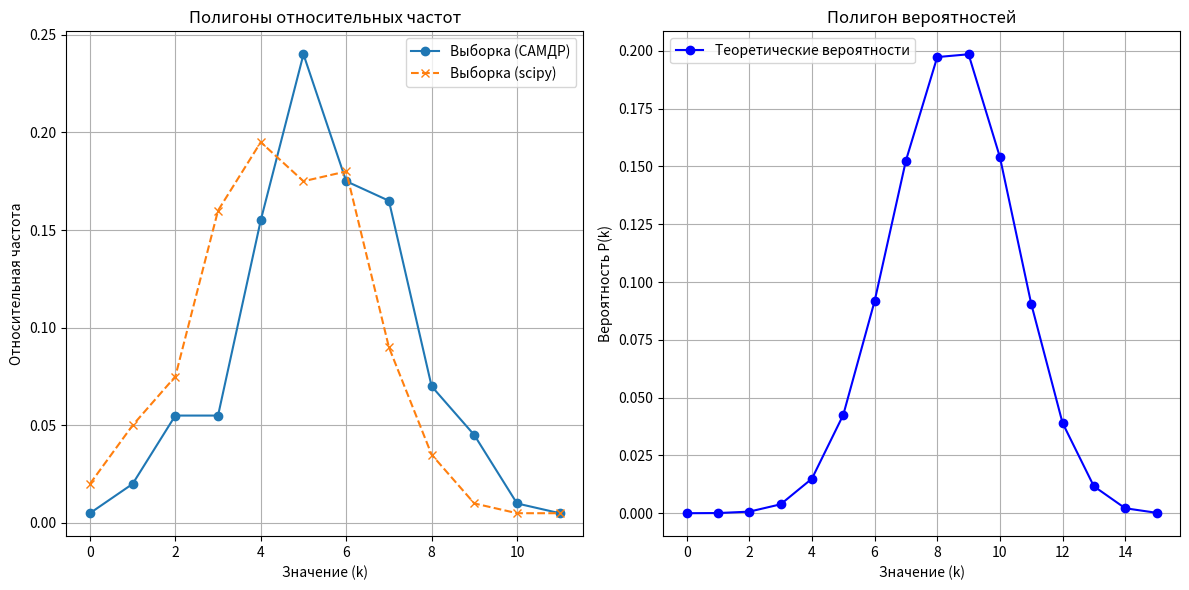
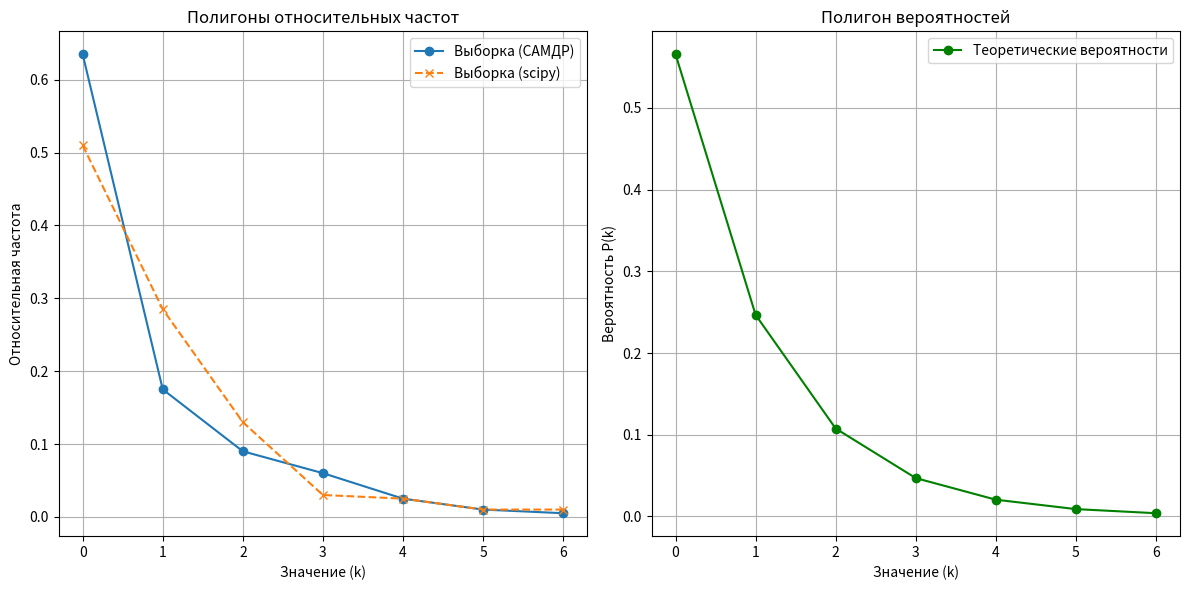
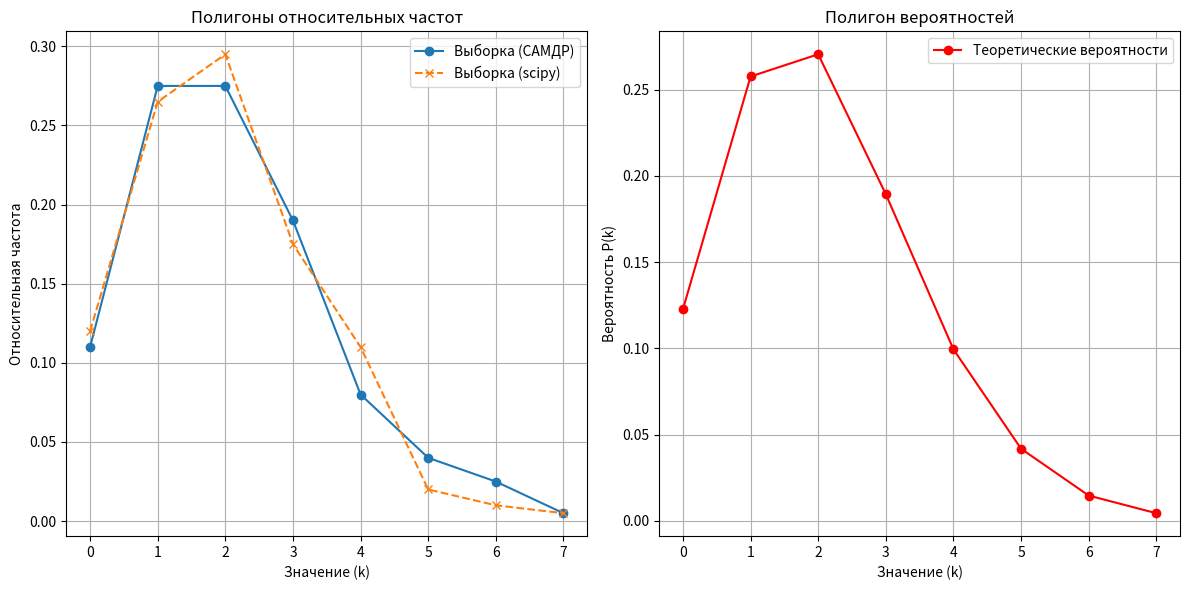

The matplotlib source for these figures, in order:
import math
import random
import numpy as np
import scipy.stats as sps
import matplotlib.pyplot as plt
from collections import Counter
import numpy as np
from scipy.stats import chi2_contingency
from scipy.stats import chi2
n =15
p =0.564
q = 1 - p
lamb = 2.1

def frequancy(data):
    counts = Counter(data)
    n_arr = [counts.get(i, 0) for i in range(min(data), max(data) + 1)]
    return n_arr
def relative_frequancy(n_arr,size = 200):
    return [count/size for count in n_arr]
def element_is_zero1(frequancy1):
    for k in range(len(frequancy1)):
        if frequancy1[k] == 0:
            return True
    return False
def element_is_zero2(arr1, arr2):  # Переименовал для ясности
  """Проверяет, есть ли нулевые элементы хотя бы в одном из массивов."""
  if not arr1 or not arr2:
    return True # Считаем, что если один из массивов пустой, условие выполняется
  
  min_len = min(len(arr1), len(arr2))
  for i in range(min_len):
    if arr1[i] == 0 or arr2[i] == 0:
      return True
  return False
def pad_array(arr, min_val, max_val, n):
   
    for _ in range(min_val):
        arr.insert(0, 0)
    for _ in range(n - max_val -1): # -1 потому что множество не может содержать дубликаты
        arr.append(0)  # append быстрее, чем insert(len(arr), ...)
    return arr

def generate_ksi_binom(n, p, size=200):
    ksi = []
    P = np.zeros(n + 1)
    # Вычисление вероятностей для биномиального распределения
    P[0] = (1 - p) ** n  # Вероятность 0 успехов
    for i in range(1, n + 1):
        P[i] = P[i - 1] * (n - (i - 1)) * p / (i * (1 - p))
    for _ in range(size):
        k = 0
        R = P[0]
        alpha = random.random()
        Q = alpha - R
        while Q>0:
            R = R*(n-k)*p/((k+1)*(1-p))
            Q=Q-R
            k=k+1
        ksi.append(k)
    return ksi, P
s = 0
S_arr_binom = []
n_arr1_binom = []
n_arr2_binom = []
while element_is_zero2(n_arr1_binom, n_arr2_binom) or len(n_arr1_binom) == 0 or len(n_arr1_binom) != len(n_arr2_binom):
    n_arr1_binom = []  # Обнуляем перед каждым заполнением
    n_arr2_binom = []  # Обнуляем перед каждым заполнением
    ksi_binom, P_binom = generate_ksi_binom(n, p)
    ksi_binom.sort()
    n_arr1_binom = frequancy(ksi_binom)
    data_binom = sps.binom.rvs(n, p, size=200)
    data_binom.sort()
    n_arr2_binom = frequancy(data_binom)
print("n_arr1_binom:", n_arr1_binom)
print("n_arr2_binom:", n_arr2_binom)
x_i_binom = np.array(set(ksi_binom))
# Преобразование частот в относительные частоты
relative_frequencies1_binom = relative_frequancy(n_arr1_binom)
relative_frequencies2_binom = relative_frequancy(n_arr2_binom)
    
print("Сгенерированные значения:", ksi_binom)
print("Сгенерированные значения (scipy):", data_binom)
print(f"P_binom ={P_binom} ")
for i in range(len(P_binom)):
    s+=P_binom[i]
    S_arr_binom.append(s)
print(f"sum_P = {s}")
print(f"S_arr_binom = {S_arr_binom}")
print(f"частоты САМ биномиального распределения{n_arr1_binom}")
print(f"частоты пакетного биномиального распределения{n_arr2_binom}")
var_sum = 0
srednee = (sum(ksi_binom)/200)
print(f" среднее_биномиальное = {srednee:.6f}")
for i in ksi_binom:
    var_sum +=(i-srednee)**2
var_sum/=199
print(f" дисперсия = {var_sum}")
print(f"относительные частоты САМ биномиального распределения{relative_frequencies1_binom}")
print(f"относительные частоты пакетного биномиального распределения{relative_frequencies2_binom}")
print(x_i_binom)
print(len(relative_frequencies1_binom))
print(len(relative_frequencies2_binom))
# Подготовка данных для построения полигонов
x1 = [k for k in range(len(relative_frequencies1_binom))]
y1 = [s for s in relative_frequencies1_binom]
x2 = [k for k in range(len(relative_frequencies2_binom))]
y2 = [s for s in relative_frequencies2_binom]
N_abs_sq_div_p = [(200*(relative_frequencies1_binom[i]-P_binom[i])**2)/P_binom[i] for i in range(len(relative_frequencies1_binom))]
N_abs_sq_div_p = np.array(N_abs_sq_div_p,dtype=float)
abs_wi_p = [abs(relative_frequencies1_binom[i]-P_binom[i]) for i in range(len(relative_frequencies1_binom))]
abs_wi_p = np.array(abs_wi_p,dtype=float)
print(f"abs_wi_p = {abs_wi_p}")
print(f"N_abs_sq_div_p = {N_abs_sq_div_p}")
x_prob = np.arange(0, n + 1)
y_prob = P_binom
teor_binom_n = np.array([n_w * 200 for n_w in y_prob], dtype=float)
# Построение полигонов относительных частот
plt.figure(figsize=(12, 6))
plt.subplot(1, 2, 1)  # 1 row, 2 columns, first plot
plt.plot(x1, y1, marker='o', linestyle='-', label='Выборка (САМДР)')
plt.plot(x2, y2, marker='x', linestyle='--', label='Выборка (scipy)')
plt.xlabel('Значение (k)')
plt.ylabel('Относительная частота')
plt.title('Полигоны относительных частот')
plt.legend()
plt.grid(True)
plt.subplot(1, 2, 2)  # 1 row, 2 columns, second plot
plt.plot(x_prob, y_prob, marker='o', linestyle='-', color='blue', label='Теоретические вероятности')
plt.xlabel('Значение (k)')
plt.ylabel('Вероятность P(k)')
plt.title('Полигон вероятностей')
plt.legend()
plt.grid(True)
plt.tight_layout()  # Предотвращает перекрывание графиков
plt.show()


min_x1 = min(ksi_binom) 
max_x1 = max(ksi_binom) 
n_arr1_binom = pad_array(n_arr1_binom, min_x1, max_x1, n+1)
min_x2 = min(data_binom) 
max_x2 = max(data_binom) 
n_arr2_binom = pad_array(n_arr2_binom, min_x2, max_x2, n+1)
print(n_arr1_binom)
print(n_arr2_binom)
relative_frequencies1_binom = relative_frequancy(n_arr1_binom)
relative_frequencies2_binom = relative_frequancy(n_arr2_binom)
N_abs_sq_div_p = [(200*(relative_frequencies1_binom[i]-P_binom[i])**2)/P_binom[i] for i in range(len(relative_frequencies1_binom))]
N_abs_sq_div_p = np.array(N_abs_sq_div_p,dtype=float)
abs_wi_p = [abs(relative_frequencies1_binom[i]-P_binom[i]) for i in range(len(relative_frequencies1_binom))]
abs_wi_p = np.array(abs_wi_p,dtype=float)
var_sum = 0
srednee = (sum(ksi_binom)/200)
print(f" среднее_биномиальное = {srednee:.6f}")
for i in ksi_binom:
    var_sum +=(i-srednee)**2
var_sum/=199
print(f" дисперсия = {var_sum}")
for i in abs_wi_p:
    k = round(i,5)
    print(k)
for i in N_abs_sq_div_p:
    k = round(i,5)
    print(k)
print(sum(N_abs_sq_div_p))


N_abs_sq_div_p = [(200*(relative_frequencies2_binom[i]-P_binom[i])**2)/P_binom[i] for i in range(len(relative_frequencies2_binom))]
N_abs_sq_div_p = np.array(N_abs_sq_div_p,dtype=float)
abs_wi_p = [abs(relative_frequencies2_binom[i]-P_binom[i]) for i in range(len(relative_frequencies2_binom))]
abs_wi_p = np.array(abs_wi_p,dtype=float)
var_sum = 0
srednee = (sum(data_binom)/200)
print(f" среднее_биномиальное = {srednee:.6f}")
for i in data_binom:
    var_sum +=(i-srednee)**2
var_sum/=199
print(f" дисперсия = {var_sum}")
for i in abs_wi_p:
    k = round(i,5)
    print(k)
for i in N_abs_sq_div_p:
    k = round(i,5)
    print(k)
print(sum(N_abs_sq_div_p))


k = 0
wi12 = []
for a,b in zip(relative_frequencies1_binom,relative_frequencies2_binom):
    if a==0 and b==0:
        k=0
    else:
        k=(a**2 + b**2)/(a+b)
    print(k)
    wi12.append(k)
print(400*(sum(wi12)-1))


def generate_ksi_geom(p, size=200):
    ksi = []
    
    # Генерируем значения ksi
    for _ in range(size):
        k = 0
        # Генерируем случайные числа до первой удачи
        while random.random() >= p:  # Пока случайное число > p (неудача)
            k += 1
        ksi.append(k + 1)  # Добавляем 1 для учета первой удачи
    max_ksi = max(ksi)
    
    # Расчет вероятности P для всех возможных значений k
    P = np.array([p * (1 - p) ** i for i in range(max_ksi)])
    return ksi, P
s = 0
S_arr_geom = []
n_arr1_geom=[]
n_arr2_geom=[]
while len(n_arr1_geom) != len(n_arr2_geom) or len(n_arr1_geom) == 0 or element_is_zero1(n_arr1_geom) or element_is_zero1(n_arr2_geom):
    ksi_geom,P_geom = generate_ksi_geom(p)
    ksi_geom.sort()
    data_geom = sps.geom.rvs(p,size = 200)
    data_geom.sort()
    n_arr1_geom = frequancy(ksi_geom)
    n_arr2_geom = frequancy(data_geom)
    relative_frequencies1_geom = relative_frequancy(n_arr1_geom)
    relative_frequencies2_geom = relative_frequancy(n_arr2_geom)
print(f"частоты САМ геометрического распределения{n_arr1_geom}")
print(f"частоты пакетного геометрического распределения{n_arr2_geom}")
# Преобразование частот в относительные частоты
print(f"относительные частоты САМ биномгеометрического  распределения{relative_frequencies1_geom}")
print(f"относительные частоты пакетного геометрического распределения{relative_frequencies2_geom}")
for i in range(len(ksi_geom)):
    ksi_geom[i] -= 1
    data_geom[i] -= 1
print(ksi_geom)
print(data_geom)
S_arr_geom = []
s = 0
var_sum = 0
print("\nВероятности P(k) ( округленные до 5 знаков):")
for i, prob in enumerate(P_geom):
    print(f"P_geom({i}) = {round(prob, 6)}")
    s=round(s+prob,5)
    S_arr_geom.append(s)
print(f"сумма вероятностей = {round(s,6)}")
x_i_geom =list(set(ksi_geom))
print(f"x_i_geom = {len(x_i_geom)}")
print(len(relative_frequencies1_geom))
print(len(relative_frequencies2_geom))
srednee = (np.sum(data_geom)/200)
print(f" среднее_геометрического = {srednee:.6f}")
for i in data_geom:
    var_sum +=(i-srednee)**2
var_sum/=199
print(f" дисперсия = {var_sum}")
# Подготовка данных для построения полигонов
x1 = [k for k in range(len(relative_frequencies1_geom))]
y1 = [s for s in relative_frequencies1_geom]
x2 = [k for k in range(len(relative_frequencies2_geom))]
y2 = [s for s in relative_frequencies2_geom]
N_abs_sq_div_p = [(200*(relative_frequencies1_geom[i]-P_geom[i])**2)/P_geom[i] for i in range(len(relative_frequencies1_geom))]
N_abs_sq_div_p = np.array(N_abs_sq_div_p,dtype=float)
abs_wi_p = [abs(relative_frequencies1_geom[i]-P_geom[i]) for i in range(len(relative_frequencies1_geom))]
abs_wi_p = np.array(abs_wi_p,dtype=float)
print(f"abs_wi_p = {abs_wi_p}")
print(f"N_abs_sq_div_p = {N_abs_sq_div_p}")
teor_geom_n = []
x_prob = np.arange(0, len(x1))
y_prob = P_geom / np.sum(P_geom)
# Количество необходимых значений
n_w = 200
# Вычисляем teor_geom_n
teor_geom_n = n_w * y_prob
# Проверка значений в teor_geom_n:
print("Проверка значений teor_geom_n:")
for i, val in enumerate(teor_geom_n):
    print(f"Index: {i}, Value: {val}")
# Проверка суммы
print("Сумма teor_geom_n:", np.sum(teor_geom_n))
# Построение полигонов относительных частот
plt.figure(figsize=(12, 6))
plt.subplot(1, 2, 1)  # 1 row, 2 columns, first plot
plt.plot(x1, y1, marker='o', linestyle='-', label='Выборка (САМДР)')
plt.plot(x2, y2, marker='x', linestyle='--', label='Выборка (scipy)')
plt.xlabel('Значение (k)')
plt.ylabel('Относительная частота')
plt.title('Полигоны относительных частот')
plt.legend()
plt.grid(True)
plt.subplot(1, 2, 2)  # 1 row, 2 columns, second plot
plt.plot(x_prob, y_prob, marker='o', linestyle='-', color='green', label='Теоретические вероятности')
plt.xlabel('Значение (k)')
plt.ylabel('Вероятность P(k)')
plt.title('Полигон вероятностей')
plt.legend()
plt.grid(True)
plt.tight_layout()  # Предотвращает перекрывание графиков
plt.show()
print(len(ksi_geom))
print(len(data_geom))


var_sum = 0
srednee = (np.sum(ksi_geom)/200)
print(f" среднее_пауссоновского = {srednee:.6f}")
for i in ksi_geom:
    var_sum +=(i-srednee)**2
var_sum/=199
print(f" дисперсия = {var_sum}")
N_abs_sq_div_p = [(200*(relative_frequencies1_geom[i]-P_geom[i])**2)/P_geom[i] for i in range(len(relative_frequencies1_geom))]
N_abs_sq_div_p = np.array(N_abs_sq_div_p,dtype=float)
abs_wi_p = [abs(relative_frequencies1_geom[i]-P_geom[i]) for i in range(len(relative_frequencies1_geom))]
abs_wi_p = np.array(abs_wi_p,dtype=float)
for i in abs_wi_p:
    print(round(i,5))
for i in N_abs_sq_div_p:
    print(round(i,5))
print(np.sum(N_abs_sq_div_p))

var_sum = 0
srednee = (np.sum(data_geom)/200)
print(f" среднее_пауссоновского = {srednee:.6f}")
for i in data_geom:
    var_sum +=(i-srednee)**2
var_sum/=199
print(f" дисперсия = {var_sum}")
k = 0
summa = 0
N_abs_sq_div_p = [(200*(relative_frequencies2_geom[i]-P_geom[i])**2)/P_geom[i] for i in range(len(relative_frequencies2_geom))]
N_abs_sq_div_p = np.array(N_abs_sq_div_p,dtype=float)
abs_wi_p = [abs(relative_frequencies2_geom[i]-P_geom[i]) for i in range(len(relative_frequencies2_geom))]
abs_wi_p = np.array(abs_wi_p,dtype=float)
for i in abs_wi_p:
    print(round(i,5))
for i in N_abs_sq_div_p:
    print(round(i,5))
t=0
t = np.sum(N_abs_sq_div_p)
print(round(t,5))

for i in range(len(relative_frequencies2_geom)):
    k = (relative_frequencies1_geom[i]**2 + relative_frequencies2_geom[i]**2)/(relative_frequencies1_geom[i] + relative_frequencies2_geom[i])
    summa +=k
    print(round(k,5))
print(400*(summa-1))

def generate_ksi_poisson(lambd, size=200):
    ksi = []
    # Генерируем значения ksi
    for _ in range(size):
        k = 0
        p = math.exp(-lambd)  # Начальная вероятность P(X=0)
        alpha = random.random()
        while alpha > p: # Пока случайное число > p (неудача)
            k += 1
            alpha *= random.random()  # Вычисляем P(X=k) и сравниваем с alpha
        ksi.append(k)
    max_ksi = max(ksi)
    P = np.zeros(max_ksi + 1)
    P[0] = math.exp(-lambd)
    # Расчет вероятности P для всех возможных значений k
    for i in range(max_ksi):
        P[i+1] = P[i] * lambd / (i+1)
    return ksi, P
s = 0
S_arr_poisson = []
n_arr1_poisson=[]
n_arr2_poisson=[]
while len(n_arr1_poisson) != len(n_arr2_poisson) or len(n_arr1_poisson) == 0 :
    ksi_poisson,P_poisson = generate_ksi_poisson(lamb)
    ksi_poisson.sort()
    data_poisson = sps.poisson.rvs(lamb,size = 200)
    data_poisson.sort()
    n_arr1_poisson = frequancy(ksi_poisson)
    n_arr2_poisson = frequancy(data_poisson)
    relative_frequencies1_poisson = relative_frequancy(n_arr1_poisson)
    relative_frequencies2_poisson = relative_frequancy(n_arr2_poisson)
s=0
print(ksi_poisson)
print(data_poisson)
print("\nВероятности P(k) ( округленные до 5 знаков):")
for i, prob in enumerate(P_poisson):
    print(f"P_poisson({i}) = {round(prob, 6)}")
    s=round(s+prob,5)
    S_arr_poisson.append(s)
print(f"сумма вероятностей = {round(s,6)}")
print(f"частоты САМ пауссоновского распределения{n_arr1_poisson}")
print(f"частоты пакетного пауссоновского распределения{n_arr2_poisson}")
# Преобразование частот в относительные частоты
print(f"относительные частоты САМ пауссоновского распределения{relative_frequencies1_poisson}")
print(f"относительные частоты пакетного пауссоновского распределения{relative_frequencies2_poisson}")
x_i_poisson =list(set(ksi_poisson))
print(f"x_i_geom = {len(x_i_poisson)}")
print(len(relative_frequencies1_poisson))
print(len(relative_frequencies2_poisson))
var_sum = 0
srednee = (sum(ksi_poisson)/200)
print(f" среднее_пауссоновского = {srednee:.6f}")
for i in ksi_poisson:
    var_sum +=(i-srednee)**2
var_sum/=199
print(f" дисперсия")
# Подготовка данных для построения полигонов
x1 = [k for k in range(len(relative_frequencies1_poisson))]
y1 = [s for s in relative_frequencies1_poisson]
x2 = [k for k in range(len(relative_frequencies2_poisson))]
y2 = [s for s in relative_frequencies2_poisson]
N_abs_sq_div_p = [(200*(relative_frequencies1_poisson[i]-P_poisson[i])**2)/P_poisson[i] for i in range(len(relative_frequencies1_poisson))]
N_abs_sq_div_p = np.array(N_abs_sq_div_p,dtype=float)
abs_wi_p = [abs(relative_frequencies1_poisson[i]-P_poisson[i]) for i in range(len(relative_frequencies1_poisson))]
abs_wi_p = np.array(abs_wi_p,dtype=float)
print(f"abs_wi_p = {abs_wi_p}")
print(f"N_abs_sq_div_p = {N_abs_sq_div_p}")
teor_poisson_n = []
x_prob = np.arange(0, len(x1))
y_prob = P_poisson / np.sum(P_poisson)
# Количество необходимых значений
n_w = 200
# Вычисляем teor_geom_n
teor_poisson_n = n_w * y_prob
# Проверка значений в teor_geom_n:
print("Проверка значений teor_poisson_n:")
for i, val in enumerate(teor_poisson_n):
    print(f"Index: {i}, Value: {val}")
# Проверка суммы
print("Сумма teor_poisson_n:", np.sum(teor_poisson_n))
# Построение полигонов относительных частот
plt.figure(figsize=(12, 6))
plt.subplot(1, 2, 1)  # 1 row, 2 columns, first plot
plt.plot(x1, y1, marker='o', linestyle='-', label='Выборка (САМДР)')
plt.plot(x2, y2, marker='x', linestyle='--', label='Выборка (scipy)')
plt.xlabel('Значение (k)')
plt.ylabel('Относительная частота')
plt.title('Полигоны относительных частот')
plt.legend()
plt.grid(True)
plt.subplot(1, 2, 2)  # 1 row, 2 columns, second plot
plt.plot(x_prob, y_prob, marker='o', linestyle='-', color='red', label='Теоретические вероятности')
plt.xlabel('Значение (k)')
plt.ylabel('Вероятность P(k)')
plt.title('Полигон вероятностей')
plt.legend()
plt.grid(True)
plt.tight_layout()  # Предотвращает перекрывание графиков
plt.show()
print(len(ksi_poisson))
print(len(data_poisson))


var_sum = 0
srednee = (np.sum(ksi_poisson)/200)
print(f" среднее_пауссоновского = {srednee:.6f}")
for i in ksi_poisson:
    var_sum +=(i-srednee)**2
var_sum/=199
print(f" дисперсия = {var_sum}")
k = 0
summa = 0
N_abs_sq_div_p = [(200*(relative_frequencies1_poisson[i]-P_poisson[i])**2)/P_poisson[i] for i in range(len(relative_frequencies1_poisson))]
N_abs_sq_div_p = np.array(N_abs_sq_div_p,dtype=float)
abs_wi_p = [abs(relative_frequencies1_poisson[i]-P_poisson[i]) for i in range(len(relative_frequencies1_poisson))]
abs_wi_p = np.array(abs_wi_p,dtype=float)
for i in abs_wi_p:
    print(round(i,5))
for i in N_abs_sq_div_p:
    print(i)
print(sum(N_abs_sq_div_p))

var_sum = 0
srednee = (np.sum(data_poisson)/200)
print(f" среднее_пауссоновского = {srednee:.6f}")
for i in data_poisson:
    var_sum +=(i-srednee)**2
var_sum/=199
print(f" дисперсия = {var_sum}")
N_abs_sq_div_p = [(200*(relative_frequencies2_poisson[i]-P_poisson[i])**2)/P_poisson[i] for i in range(len(relative_frequencies2_poisson))]
N_abs_sq_div_p = np.array(N_abs_sq_div_p,dtype=float)
abs_wi_p = [abs(relative_frequencies2_poisson[i]-P_poisson[i]) for i in range(len(relative_frequencies2_poisson))]
abs_wi_p = np.array(abs_wi_p,dtype=float)
for i in abs_wi_p:
    print(round(i,5))
for i in N_abs_sq_div_p:
    print(i)
print(sum(N_abs_sq_div_p))

for i in range(len(relative_frequencies1_poisson)):
    k = (relative_frequencies1_poisson[i]**2 + relative_frequencies2_poisson[i]**2)/(relative_frequencies1_poisson[i] + relative_frequencies2_poisson[i])
    summa +=k
    print(k)
print(400*(summa-1))

